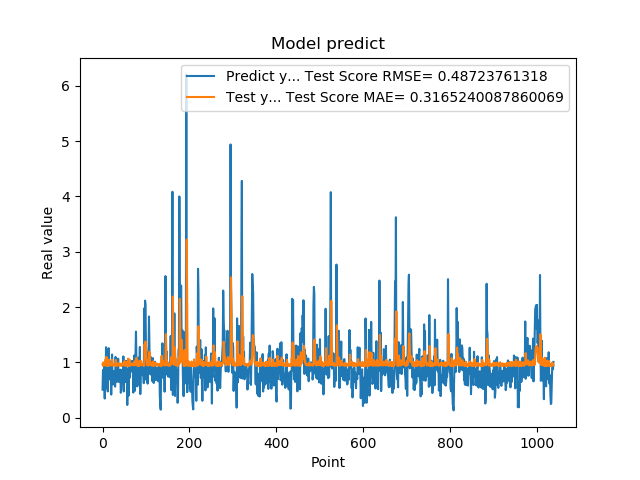

Source data for this figure (header and first rows):
5.082880258560180664e-01, 9.656064814260626461e-01
8.640019893646240234e-01, 9.370486149827491618e-01
8.469420075416564941e-01, 1.000682918597851412e+00
7.976629734039306641e-01, 9.542262819087646841e-01
9.608020186424257592e-01, 9.504952310254949355e-01
3.470349907875061035e-01, 9.755149715311209890e-01
9.546210169792177513e-01, 9.478154610732432150e-01
5.251880288124084473e-01, 1.056325209334001203e+00
1.275226235389709695e+00, 9.388785702942282763e-01
8.723750114440917969e-01, 1.100058952847791982e+00
7.321749925613403320e-01, 9.522306634262889258e-01
7.640249729156494141e-01, 9.439703424463432579e-01
4.752210080623626154e-01, 9.553301668290810067e-01
7.414129972457885742e-01, 9.350744377200748136e-01
1.258002042770385520e+00, 9.826174616112218763e-01
7.274609804153442383e-01, 1.048389337381598674e+00
7.892770171165466309e-01, 9.517445362970660128e-01
6.914690136909484863e-01, 9.587963614161987280e-01
7.093830108642578125e-01, 9.445197758024034274e-01
1.014547944068908691e+00, 9.524274994016076468e-01
4.182830154895783026e-01, 9.973077813810270476e-01
1.002280950546264648e+00, 9.464445179237855887e-01
1.143296003341674805e+00, 1.051003685836639390e+00
6.746559739112854004e-01, 9.805747740013536218e-01
6.009536385536193848e-01, 9.448790110358316063e-01
6.538079977035522461e-01, 9.429811423990275276e-01
7.814120054244995117e-01, 9.536134134236646798e-01
8.469259738922119141e-01, 9.652322436420575080e-01
6.482390165328979492e-01, 9.610479911782614515e-01
5.623700022697448730e-01, 9.398291364892117361e-01
1.099647998809814453e+00, 9.412201595674863919e-01
9.541710019111632191e-01, 1.043380393659366190e+00
6.694499850273132324e-01, 9.510808444811252871e-01
6.464660167694091797e-01, 9.396270439850901157e-01
8.223180174827575684e-01, 9.474200667829876243e-01
8.300920128822326660e-01, 9.722529441975549247e-01
1.067314028739929199e+00, 9.555330753829348600e-01
6.827279925346374512e-01, 9.895588826173561392e-01
6.464239954948425293e-01, 9.416309234237607573e-01
6.881093978881835938e-01, 9.465461758973479078e-01
6.500350236892700195e-01, 9.537204661041244202e-01
8.693690299987792969e-01, 9.465466269130092813e-01
4.518609941005706787e-01, 9.794701506908066735e-01
4.952389895915984552e-01, 9.373889954913090516e-01
6.850870251655578613e-01, 9.478200063120973962e-01
8.653740286827087402e-01, 9.699397942275523876e-01
7.400469779968261719e-01, 9.742336719566514480e-01
8.204330205917358398e-01, 9.447870712211954292e-01
1.108605027198791504e+00, 9.615891302057306689e-01
4.751499891281127930e-01, 9.990245903338980105e-01
9.457899928092955433e-01, 9.498253309932132016e-01
7.877500057220458984e-01, 1.024790795485878814e+00
9.367713332176208496e-01, 9.450828976356339117e-01
6.470239758491516113e-01, 9.729567131684830894e-01
1.029777050018310325e+00, 9.390026730261993304e-01
9.328820109367371716e-01, 1.010770258583137515e+00
7.528370022773742676e-01, 9.522121087016509611e-01
2.307340055704117099e-01, 9.433605402221737490e-01
8.772729635238647461e-01, 9.443847824007054470e-01
7.876309752464294434e-01, 1.067745763152273097e+00
3.992269933223724365e-01, 9.479003555545109094e-01
... 979 more rows
